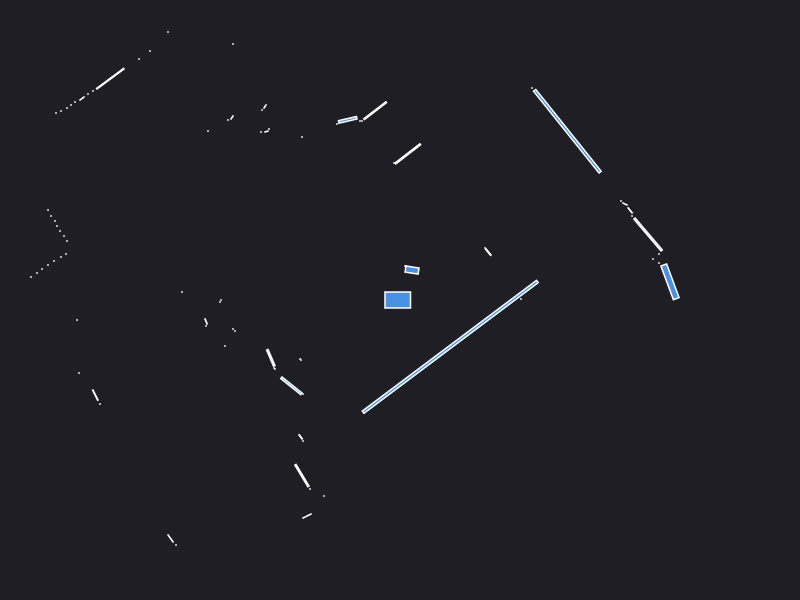

Source data for this figure (header and first rows):
0.000000	0.000000	0.049500
2.59	0.37	0.000441
2.7	0.1818	0.07623
1.21	0.01	0.000441
2.53	0.41	0.000441
2.59	0.46	0.000441
2.481	0.6548	0.1064
2.32	0.84	0.000441
2.301	0.896	0.004493
2.25	0.96	0.002472
2.21	0.99	0.000441
0.8832	0.4785	0.006252
0.85	0.52	0.000441
1.674	1.688	0.5962
1.32	2.12	0.000441
0.1203	0.2996	0.01607
0.06	0.34	0.000441
0.05	0.34	0.000441
0.07797	1.461	0.06117
-0.06	1.37	0.000441
-0.2485	1.893	0.04878
-0.38	1.79	0.000441
-0.4	1.79	0.000441
-0.5227	1.802	0.01772
-0.63	1.76	0.000441
-2.52	4.58	0.000441
-2.58	4.54	0.000441
-0.98	1.63	0.000441
-1.67	2.56	0.000441
-1.35	1.935	0.002064
-1.38	1.9	0.000441
-1.31	1.71	0.000441
-1.335	1.685	0.001557
-1.39	1.68	0.000441
-2.32	2.68	0.000441
-1.68	1.825	0.002064
-1.72	1.8	0.000441
-2.5	2.49	0.000441
-2.61	2.41	0.000441
-1.92	1.69	0.000441
-2.897	2.213	0.06659
-3.07	2.09	0.000441
-3.12	2.06	0.000441
-3.18	2.015	0.003078
-3.25	1.98	0.000441
-3.29	1.95	0.000441
-3.33	1.92	0.000441
-3.39	1.89	0.000441
-3.44	1.87	0.000441
-5.56	2.84	0.000441
-5.46	2.71	0.000441
-5.35	2.57	0.000441
-5.24	2.44	0.000441
-5.14	2.32	0.000441
-5.06	2.2	0.000441
-5.01	2.11	0.000441
-4.98	2.02	0.000441
-4.21	1.59	0.000441
-4.5	1.51	0.000441
-4.49	1.44	0.000441
-4.63	1.3	0.000441
... 42 more rows
